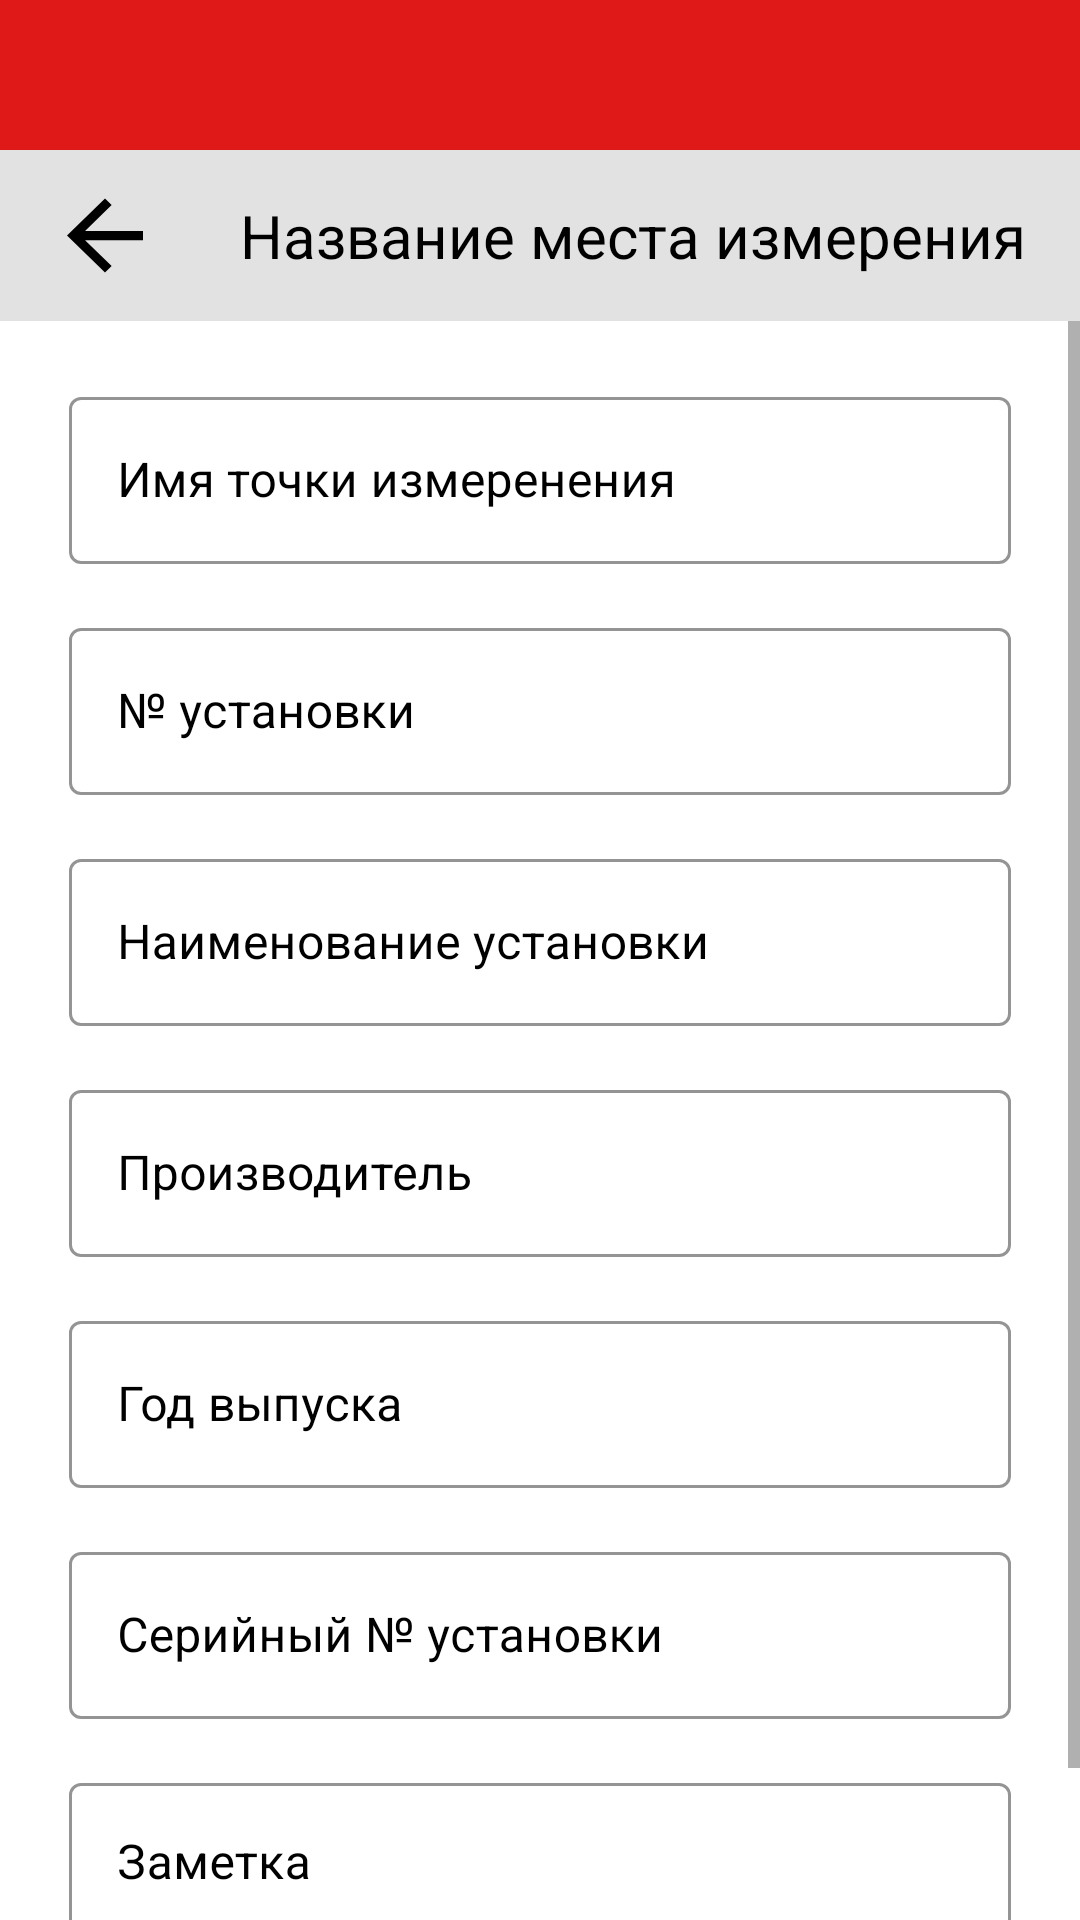

Produce the Android XML layout that renders to this screen, including the resource entries it uses.
<!-- AndroidManifest.xml: application theme Theme.Calculator -->
<!-- res/layout/activity_report_add_measurement.xml -->
<?xml version="1.0" encoding="utf-8"?>
<androidx.constraintlayout.widget.ConstraintLayout xmlns:android="http://schemas.android.com/apk/res/android"
    xmlns:app="http://schemas.android.com/apk/res-auto"
    xmlns:tools="http://schemas.android.com/tools"
    android:id="@+id/main_report_add_measurement"
    android:layout_width="match_parent"
    android:layout_height="match_parent"
    android:background="@color/white"
    tools:context=".activity.reports.ReportAddMeasurementActivity">


    <View
        android:id="@+id/report_add_measurement_tool_bar"
        android:layout_width="match_parent"
        android:layout_height="50dp"
        android:background="#DF1818"
        app:layout_constraintEnd_toEndOf="parent"
        app:layout_constraintHorizontal_bias="0.0"
        app:layout_constraintStart_toStartOf="parent"
        app:layout_constraintTop_toTopOf="parent" />

    <View
        android:id="@+id/view1"
        android:layout_width="match_parent"
        android:layout_height="57dp"
        android:background="#E2E2E2"
        app:layout_constraintEnd_toEndOf="parent"
        app:layout_constraintHorizontal_bias="1.0"
        app:layout_constraintStart_toStartOf="parent"
        app:layout_constraintTop_toBottomOf="@+id/report_add_measurement_tool_bar" />

    <ImageButton
        android:id="@+id/back_to_report_clients_button"
        android:layout_width="38dp"
        android:layout_height="37dp"
        android:layout_marginStart="16dp"
        android:background="#E2E2E2"
        android:contentDescription="back to clientData"
        android:scaleType="fitXY"
        app:layout_constraintBottom_toBottomOf="@+id/view1"
        app:layout_constraintStart_toStartOf="parent"
        app:layout_constraintTop_toBottomOf="@+id/report_add_measurement_tool_bar"
        app:srcCompat="?attr/actionModeCloseDrawable"
        app:tint="#000000" />

    <TextView
        android:id="@+id/add_measurement_location_static"
        android:layout_width="wrap_content"
        android:layout_height="wrap_content"
        android:layout_marginStart="80dp"
        android:text="Название места измерения"
        android:textColor="@color/black"
        android:textSize="20dp"
        app:layout_constraintBottom_toBottomOf="@+id/view1"
        app:layout_constraintStart_toStartOf="parent"
        app:layout_constraintTop_toBottomOf="@+id/report_add_measurement_tool_bar" />


    <ScrollView
        android:layout_width="0dp"
        android:layout_height="0dp"
        android:fillViewport="true"
        app:layout_constraintBottom_toBottomOf="parent"
        app:layout_constraintEnd_toEndOf="parent"
        app:layout_constraintStart_toStartOf="parent"
        app:layout_constraintTop_toBottomOf="@+id/view1">

        <LinearLayout
            android:id="@+id/add_measurement_liner"
            tools:openDrawer="start"
            android:layout_width="match_parent"
            android:layout_height="750dp"
            android:paddingHorizontal="23dp"
            app:layout_constraintTop_toBottomOf="@+id/view1"
            android:orientation="vertical"
            tools:layout_editor_absoluteX="50dp" >

            <com.google.android.material.textfield.TextInputLayout
                android:id="@+id/add_point_name"
                android:layout_width="match_parent"
                android:layout_height="wrap_content"
                android:layout_gravity="center_horizontal"
                android:layout_marginTop="20dp"
                android:layout_marginBottom="8dp"
                android:hint="Имя точки измеренения"
                android:textColorHint="#000000"
                app:boxStrokeColor="#DB0515"
                app:hintTextColor="#070505"
                app:cursorColor="#000000"
                style="@style/Widget.MaterialComponents.TextInputLayout.OutlinedBox">
                <com.google.android.material.textfield.TextInputEditText
                    android:layout_width="match_parent"
                    android:layout_height="wrap_content"
                    android:textColor="#000000"
                    android:theme="@style/MyTextFieldTheme"
                    android:inputType="text" />
            </com.google.android.material.textfield.TextInputLayout>

            <com.google.android.material.textfield.TextInputLayout
                android:id="@+id/add_installation_number"
                android:layout_width="match_parent"
                android:layout_height="wrap_content"
                android:layout_gravity="center_horizontal"
                android:layout_marginTop="8dp"
                android:layout_marginBottom="8dp"
                android:hint="№ установки"
                android:textColorHint="#000000"
                app:boxStrokeColor="#DB0515"
                app:hintTextColor="#070505"
                app:cursorColor="#000000"
                style="@style/Widget.MaterialComponents.TextInputLayout.OutlinedBox">
                <com.google.android.material.textfield.TextInputEditText
                    android:layout_width="match_parent"
                    android:layout_height="wrap_content"
                    android:textColor="#000000"
                    android:theme="@style/MyTextFieldTheme"
                    android:inputType="text" />
            </com.google.android.material.textfield.TextInputLayout>

            <com.google.android.material.textfield.TextInputLayout
                android:id="@+id/add_installation_name"
                android:layout_width="match_parent"
                android:layout_height="wrap_content"
                android:layout_gravity="center_horizontal"
                android:layout_marginTop="8dp"
                android:layout_marginBottom="8dp"
                android:hint="Наименование установки"
                android:textColorHint="#000000"
                app:boxStrokeColor="#DB0515"
                app:hintTextColor="#070505"
                app:cursorColor="#000000"
                style="@style/Widget.MaterialComponents.TextInputLayout.OutlinedBox">
                <com.google.android.material.textfield.TextInputEditText
                    android:layout_width="match_parent"
                    android:layout_height="wrap_content"
                    android:textColor="#000000"
                    android:theme="@style/MyTextFieldTheme"
                    android:inputType="text" />
            </com.google.android.material.textfield.TextInputLayout>

            <com.google.android.material.textfield.TextInputLayout
                android:id="@+id/add_manufacture"
                android:layout_width="match_parent"
                android:layout_height="wrap_content"
                android:layout_gravity="center_horizontal"
                android:layout_marginTop="8dp"
                android:layout_marginBottom="8dp"
                android:hint="Производитель"
                android:textColorHint="#000000"
                app:boxStrokeColor="#DB0515"
                app:hintTextColor="#070505"
                app:cursorColor="#000000"
                style="@style/Widget.MaterialComponents.TextInputLayout.OutlinedBox">
                <com.google.android.material.textfield.TextInputEditText
                    android:layout_width="match_parent"
                    android:layout_height="wrap_content"
                    android:textColor="#000000"
                    android:theme="@style/MyTextFieldTheme"
                    android:inputType="text" />
            </com.google.android.material.textfield.TextInputLayout>


            <com.google.android.material.textfield.TextInputLayout
                android:id="@+id/add_year_release"
                android:layout_width="match_parent"
                android:layout_height="wrap_content"
                android:layout_gravity="center_horizontal"
                android:layout_marginTop="8dp"
                android:layout_marginBottom="8dp"
                android:hint="Год выпуска"
                android:textColorHint="#000000"
                app:boxStrokeColor="#DB0515"
                app:hintTextColor="#070505"
                app:cursorColor="#000000"
                style="@style/Widget.MaterialComponents.TextInputLayout.OutlinedBox">
                <com.google.android.material.textfield.TextInputEditText
                    android:layout_width="match_parent"
                    android:layout_height="wrap_content"
                    android:textColor="#000000"
                    android:theme="@style/MyTextFieldTheme"
                    android:inputType="text" />
            </com.google.android.material.textfield.TextInputLayout>

            <com.google.android.material.textfield.TextInputLayout
                android:id="@+id/add_serial_number"
                android:layout_width="match_parent"
                android:layout_height="wrap_content"
                android:layout_gravity="center_horizontal"
                android:layout_marginTop="8dp"
                android:layout_marginBottom="8dp"
                android:hint="Серийный № установки"
                android:textColorHint="#000000"
                app:boxStrokeColor="#DB0515"
                app:hintTextColor="#070505"
                app:cursorColor="#000000"
                style="@style/Widget.MaterialComponents.TextInputLayout.OutlinedBox">
                <com.google.android.material.textfield.TextInputEditText
                    android:layout_width="match_parent"
                    android:layout_height="wrap_content"
                    android:textColor="#000000"
                    android:theme="@style/MyTextFieldTheme"
                    android:inputType="text" />
            </com.google.android.material.textfield.TextInputLayout>

            <com.google.android.material.textfield.TextInputLayout
                android:id="@+id/add_note"
                android:layout_width="match_parent"
                android:layout_height="wrap_content"
                android:layout_gravity="center_horizontal"
                android:layout_marginTop="8dp"
                android:layout_marginBottom="8dp"
                android:hint="Заметка"
                android:textColorHint="#000000"
                app:boxStrokeColor="#DB0515"
                app:hintTextColor="#070505"
                app:cursorColor="#000000"
                style="@style/Widget.MaterialComponents.TextInputLayout.OutlinedBox">

                <com.google.android.material.textfield.TextInputEditText
                    android:layout_width="match_parent"
                    android:layout_height="wrap_content"
                    android:textColor="#000000"
                    android:gravity="top|start"
                    android:inputType="textMultiLine|textCapSentences"
                    android:minLines="3"
                    android:maxLines="6"
                    android:theme="@style/MyTextFieldTheme"
                    android:scrollbars="vertical" />
            </com.google.android.material.textfield.TextInputLayout>

        </LinearLayout>
    </ScrollView>


</androidx.constraintlayout.widget.ConstraintLayout>
<!-- resources referenced by this layout -->
<resources>
  <color name="black">#FF000000</color>
  <color name="white">#FFFFFFFF</color>
  <style name="MyTextFieldTheme" parent="ThemeOverlay.MaterialComponents.TextInputEditText">
          <item name="colorControlActivated">#FF0000</item>
          <item name="colorAccent">#FF0000</item>
  
          <item name="android:textColorHighlight">#55FF0000</item>
  
          <item name="android:textCursorDrawable">@null</item>
      </style>
  <style name="Theme.Calculator" parent="Base.Theme.Calculator" />
  <style name="Base.Theme.Calculator" parent="Theme.MaterialComponents.DayNight.NoActionBar">
          <item name="android:textColorHighlight">#55FF0000</item>
          <item name="colorControlActivated">#FF0000</item>
          <item name="android:statusBarColor">@color/status_bar_color</item>
          <item name="android:navigationBarColor">#656565</item>
  
          <item name="android:windowLightStatusBar" tools:targetApi="m">false</item>
  
      </style>
  <color name="status_bar_color">#C92828</color>
</resources>
